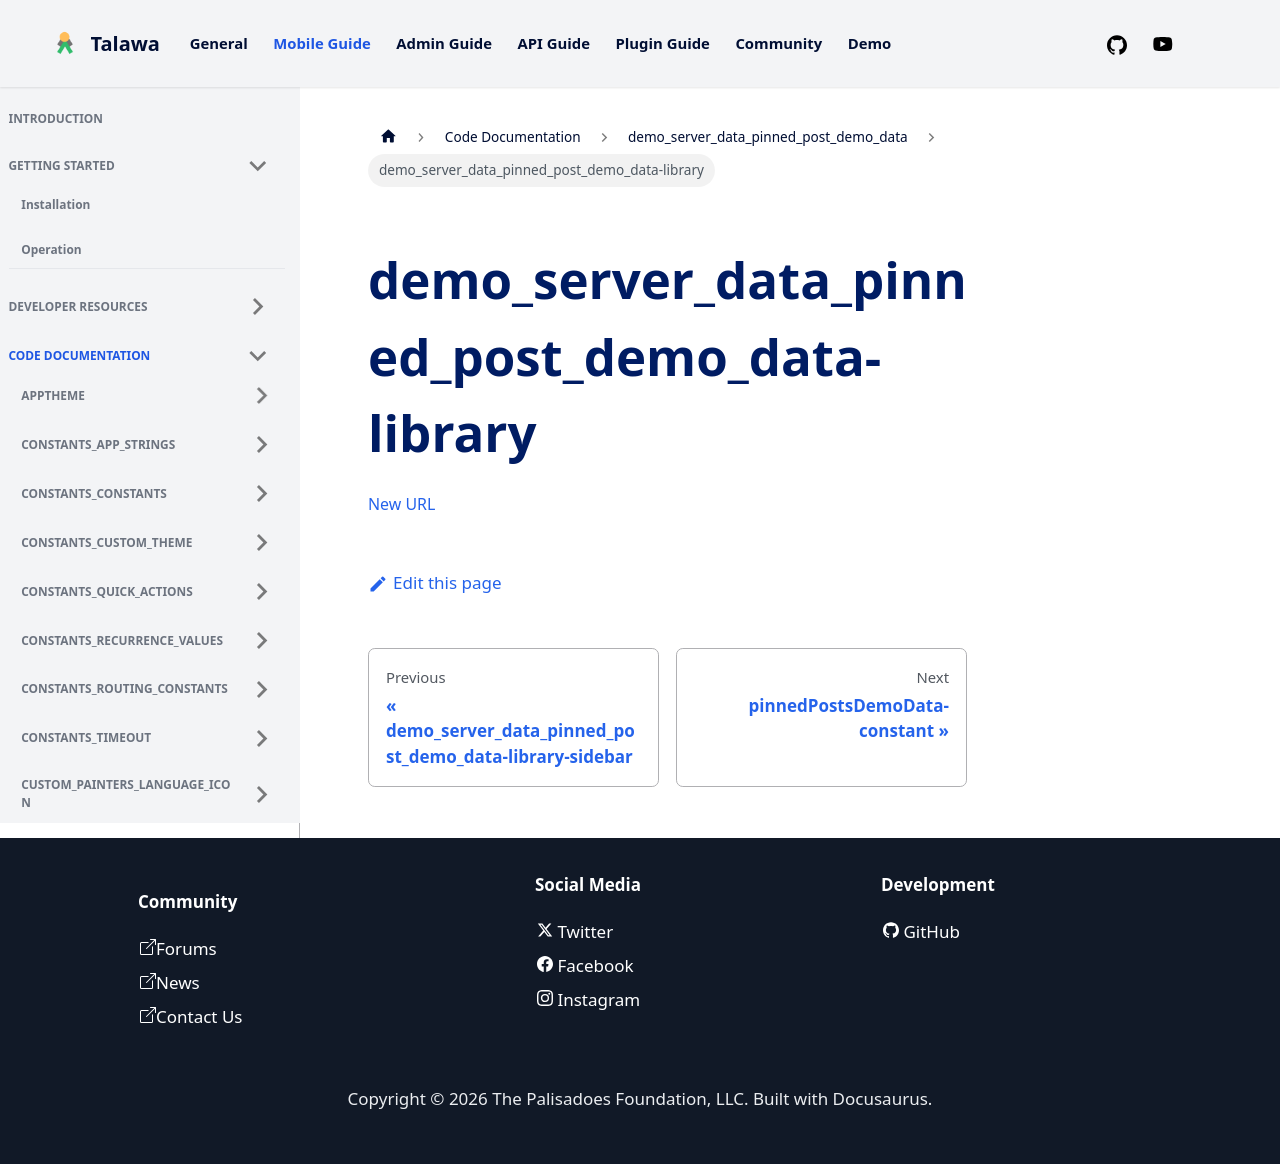

repository: PalisadoesFoundation/talawa · page: docs/auto-docs/demo_server_data_pinned_post_demo_data/demo_server_data_pinned_post_demo_data-library/index.html · generator: docusaurus

[New URL](../demo_server_data_pinned_post_demo_data/)
